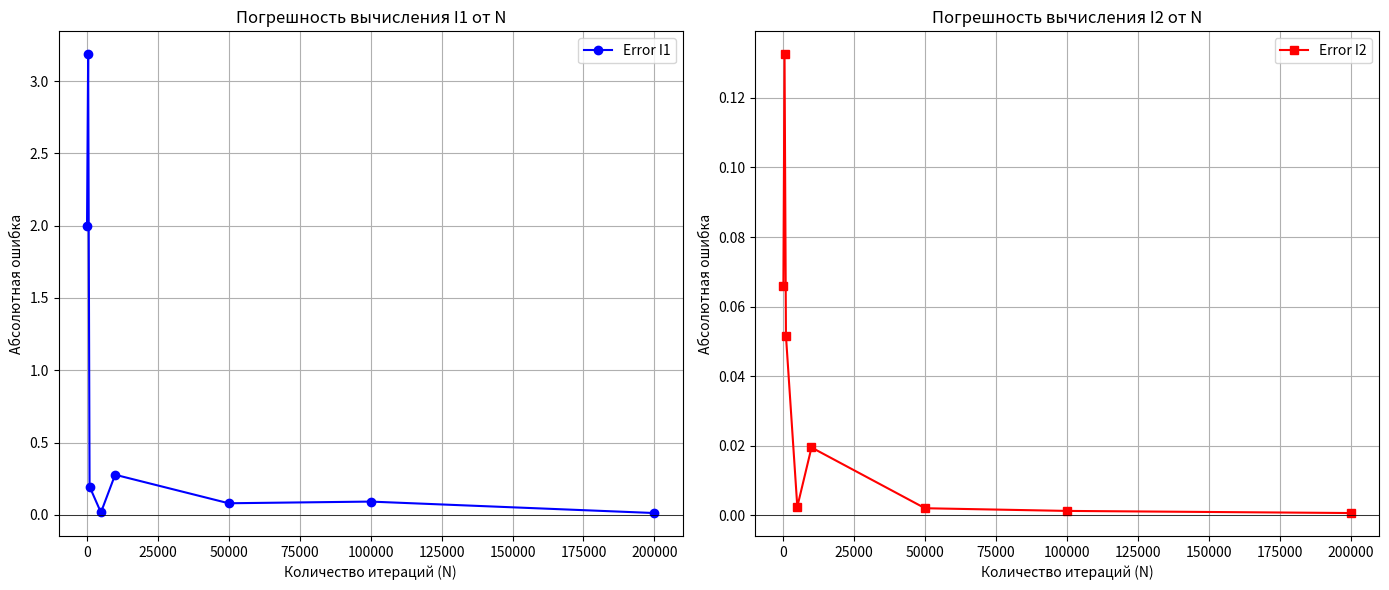

The script that saved this image:
import random
import math
import matplotlib.pyplot as plt
from scipy import integrate

# ==========================================
# 1. ОПРЕДЕЛЕНИЕ ФУНКЦИЙ
# ==========================================

def func_1(x):
    """Подынтегральная функция для I1: ln(x) * sin(x)"""
    return math.log(x) * math.sin(x)

def func_2(x, y):
    """Подынтегральная функция для I2: (x^3 + 3xy) / e^(-y)"""
    # e^(-y) в знаменателе это e^y в числителе
    return (x**3 + 3*x*y) * math.exp(y)

# ==========================================
# 2. МЕТОД МОНТЕ-КАРЛО (ЧИСТЫЙ PYTHON)
# ==========================================

def monte_carlo_integral_1(func, a, b, n_iter):
    """
    Вычисление определенного интеграла методом среднего.
    """
    sum_val = 0.0
    for _ in range(n_iter):
        # Генерируем случайное число от a до b
        x = a + (b - a) * random.random()
        sum_val += func(x)
    
    # Формула: (b - a) * среднее_значение
    length = b - a
    return length * (sum_val / n_iter)

def monte_carlo_integral_2(func, n_iter):
    """
    Вычисление двойного интеграла по области |x| + |y| < 1.
    Ограничивающий прямоугольник (Box): x in [-1, 1], y in [-1, 1].
    Площадь Box = 2 * 2 = 4.
    """
    # Границы описывающего квадрата
    x_min, x_max = -1.0, 1.0
    y_min, y_max = -1.0, 1.0
    area_box = (x_max - x_min) * (y_max - y_min)
    
    sum_val = 0.0
    for _ in range(n_iter):
        # Генерируем точку в квадрате
        x = x_min + (x_max - x_min) * random.random()
        y = y_min + (y_max - y_min) * random.random()
        
        # Проверяем условие области |x| + |y| < 1
        if abs(x) + abs(y) < 1:
            sum_val += func(x, y)
        else:
            # Если не попали в область, значение функции считаем 0
            sum_val += 0.0
            
    return area_box * (sum_val / n_iter)

# ==========================================
# 3. ТОЧНЫЕ РЕШЕНИЯ (SCIPY)
# ==========================================

def get_exact_values():
    # Точное значение I1
    exact_1, _ = integrate.quad(lambda x: math.log(x) * math.sin(x), 88, 99)
    
    # Точное значение I2
    # Область |x| + |y| < 1 => -1 < x < 1, и для фиксированного x: -(1-|x|) < y < (1-|x|)
    # Или проще: так как функция нечетная по x на симметричной области, интеграл = 0.
    # Но честно посчитаем через dblquad для проверки
    def region_y_low(x):
        return -(1 - abs(x))
    
    def region_y_high(x):
        return (1 - abs(x))
        
    exact_2, _ = integrate.dblquad(
        lambda y, x: (x**3 + 3*x*y) * math.exp(y), 
        -1, 1, 
        region_y_low, 
        region_y_high
    )
    
    return exact_1, exact_2

# ==========================================
# 4. ОСНОВНАЯ ЧАСТЬ И ВИЗУАЛИЗАЦИЯ
# ==========================================

if __name__ == "__main__":
    print("=== ЛАБОРАТОРНАЯ РАБОТА №4 (Вариант 13) ===\n")
    
    # 1. Получаем "точные" значения
    exact_1, exact_2 = get_exact_values()
    print(f"Точное значение I1: {exact_1:.6f}")
    print(f"Точное значение I2: {exact_2:.6f} (ожидался 0 из-за симметрии)")
    print("-" * 50)
    
    # 2. Исследуем зависимость точности от числа итераций N
    n_values = [100, 500, 1000, 5000, 10000, 50000, 100000, 200000]
    errors_1 = []
    errors_2 = []
    
    print(f"{'N':<10} | {'I1 (MC)':<12} | {'Err I1':<10} | {'I2 (MC)':<12} | {'Err I2':<10}")
    print("-" * 65)
    
    for n in n_values:
        # Считаем I1
        res_1 = monte_carlo_integral_1(func_1, 88, 99, n)
        err_1 = abs(res_1 - exact_1)
        errors_1.append(err_1)
        
        # Считаем I2
        res_2 = monte_carlo_integral_2(func_2, n)
        err_2 = abs(res_2 - exact_2)
        errors_2.append(err_2)
        
        print(f"{n:<10} | {res_1:<12.5f} | {err_1:<10.5f} | {res_2:<12.5f} | {err_2:<10.5f}")

    # 3. Построение графиков
    plt.figure(figsize=(14, 6))
    
    # График для I1
    plt.subplot(1, 2, 1)
    plt.plot(n_values, errors_1, 'o-', label='Error I1', color='blue')
    plt.axhline(0, color='black', linewidth=0.5)
    plt.title('Погрешность вычисления I1 от N')
    plt.xlabel('Количество итераций (N)')
    plt.ylabel('Абсолютная ошибка')
    plt.grid(True)
    plt.legend()
    
    # График для I2
    plt.subplot(1, 2, 2)
    plt.plot(n_values, errors_2, 's-', label='Error I2', color='red')
    plt.axhline(0, color='black', linewidth=0.5)
    plt.title('Погрешность вычисления I2 от N')
    plt.xlabel('Количество итераций (N)')
    plt.ylabel('Абсолютная ошибка')
    plt.grid(True)
    plt.legend()
    
    plt.tight_layout()
    plt.show()
    
    print("\nВывод:")
    print("С ростом N ошибка уменьшается. Для I2 результат колеблется около 0,")
    print("что подтверждает теорию (интеграл нечетной функции по симметричной области).")